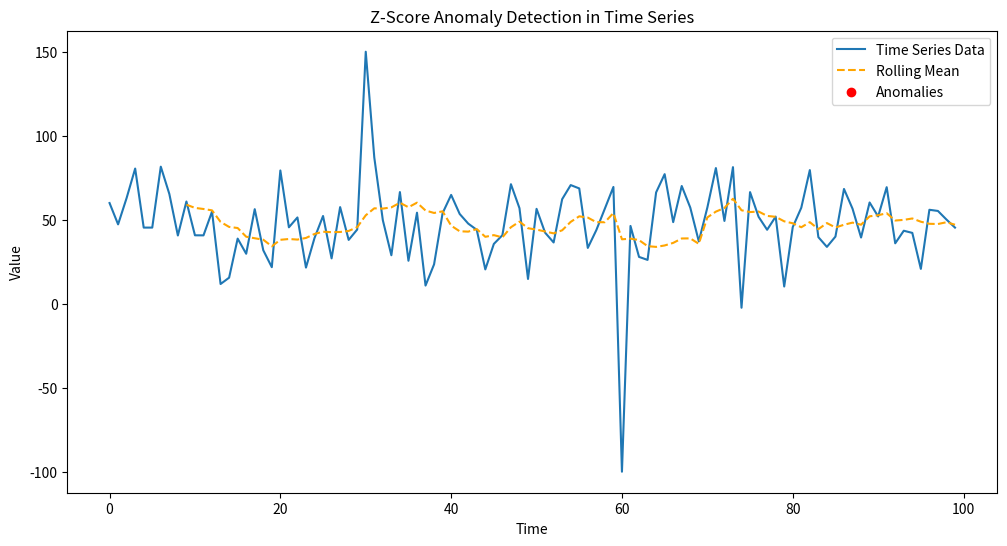

Recreate this plot in Python.
import numpy as np
import pandas as pd
import matplotlib.pyplot as plt

# Example time series data (could be any time-based data)
np.random.seed(42)
data = np.random.randn(100) * 20 + 50  # Simulated data (normal distribution)
data[30] = 150  # Injecting an anomaly at index 30
data[60] = -100  # Injecting an anomaly at index 60

# Create a DataFrame
df = pd.DataFrame(data, columns=['Value'])

# Calculate rolling mean and rolling standard deviation
window_size = 10  # You can adjust this based on your data's seasonality
df['Rolling_Mean'] = df['Value'].rolling(window=window_size).mean()
df['Rolling_Std'] = df['Value'].rolling(window=window_size).std()

# Calculate Z-score
df['Z-Score'] = (df['Value'] - df['Rolling_Mean']) / df['Rolling_Std']

# Set a Z-score threshold for anomaly detection (typically, threshold > 3 or < -3)
threshold = 3
df['Anomaly'] = df['Z-Score'].apply(lambda x: 1 if abs(x) > threshold else 0)

# Plot the results
plt.figure(figsize=(12, 6))
plt.plot(df['Value'], label='Time Series Data')
plt.plot(df['Rolling_Mean'], label='Rolling Mean', linestyle='--', color='orange')
plt.scatter(df.index[df['Anomaly'] == 1], df['Value'][df['Anomaly'] == 1], color='red', label='Anomalies', zorder=5)
plt.title('Z-Score Anomaly Detection in Time Series')
plt.xlabel('Time')
plt.ylabel('Value')
plt.legend()
plt.show()

# Output the detected anomalies
anomalies = df[df['Anomaly'] == 1]
print("Anomalies detected at indices:", anomalies.index.tolist())
